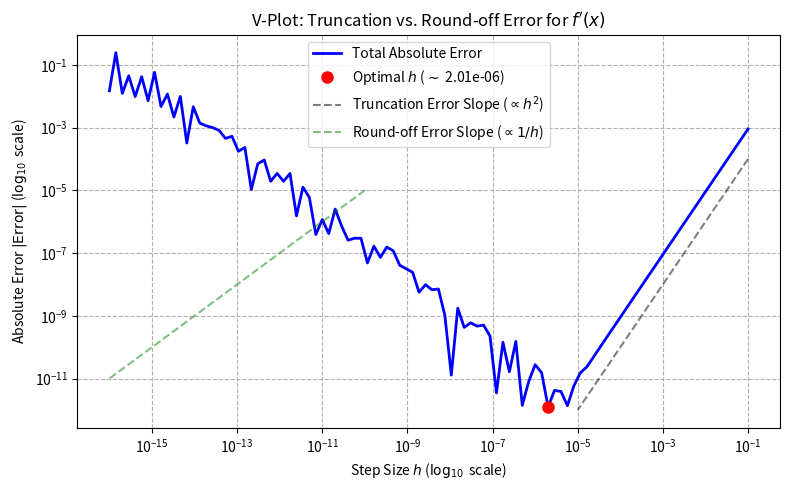

The script that saved this image:

import numpy as np
import matplotlib.pyplot as plt

# ==========================================================
# Chapter 5 Codebook: Numerical Differentiation
# Project 1: The Great Error Showdown (V-Plot Analysis)
# ==========================================================

# ==========================================================
# 1. Setup Functions and Parameters
# ==========================================================

def f(x):
    """The function to differentiate."""
    return np.sin(x)

def f_prime_analytic(x):
    """The exact analytic derivative: f'(x) = cos(x)."""
    return np.cos(x)

def central_difference(f_func, x, h):
    """
    Computes the first derivative using the O(h²) Central Difference stencil.
    f'(x) ≈ [f(x+h) - f(x-h)] / (2h)
    """
    return (f_func(x + h) - f_func(x - h)) / (2.0 * h)

# Test point and True value
X_TEST = 1.0 
TRUE_DERIV = f_prime_analytic(X_TEST)

# Range of step sizes h (logarithmically spaced)
# We test from h=1e-1 down to h=1e-16 to see the full V-plot transition.
h_values = np.logspace(-1, -16, 100)

# ==========================================================
# 2. Compute Errors Across All h
# ==========================================================

numerical_derivs = central_difference(f, X_TEST, h_values)
absolute_errors = np.abs(numerical_derivs - TRUE_DERIV)

# ==========================================================
# 3. Visualization (The V-Plot)
# ==========================================================

# Find the optimal h (where the error is minimized)
h_optimal = h_values[np.argmin(absolute_errors)]
min_error = np.min(absolute_errors)

fig, ax = plt.subplots(figsize=(8, 5))

# Plot the log-log V-curve
ax.loglog(h_values, absolute_errors, 'b-', linewidth=2, label="Total Absolute Error")

# Highlight the optimal point (the 'sweet spot')
ax.loglog(h_optimal, min_error, 'ro', markersize=8, label=f"Optimal $h$ ($\sim$ {h_optimal:.2e})")

# Add slope guides for analysis:
# Truncation error: O(h²) → slope = 2
ax.loglog([1e-1, 1e-5], [1e-4, 1e-12], 'k--', alpha=0.5, label=r"Truncation Error Slope ($\propto h^2$)")
# Round-off error: O(1/h) → slope = -1
ax.loglog([1e-10, 1e-16], [1e-5, 1e-11], 'g--', alpha=0.5, label=r"Round-off Error Slope ($\propto 1/h$)")

ax.set_title(r"V-Plot: Truncation vs. Round-off Error for $f'(x)$")
ax.set_xlabel(r"Step Size $h$ ($\log_{10}$ scale)")
ax.set_ylabel(r"Absolute Error $|\text{Error}|$ ($\log_{10}$ scale)")
ax.grid(True, which="both", ls="--")
ax.legend()
plt.tight_layout()
plt.show()

# ==========================================================
# 4. Analysis Output
# ==========================================================

print("\n--- V-Plot Analysis ---")
print(f"Test Function: f(x) = sin(x) at x = {X_TEST}")
print(f"True Derivative: {TRUE_DERIV:.16f}")
print(f"Minimum Error Achieved: {min_error:.3e}")
print(f"Optimal Step Size (h_opt): {h_optimal:.2e}")
print("\nConclusion: The total error is minimized at h_opt ≈ 10⁻⁶, illustrating where the \ntruncation error (decreasing) is balanced by the round-off error (increasing).")
